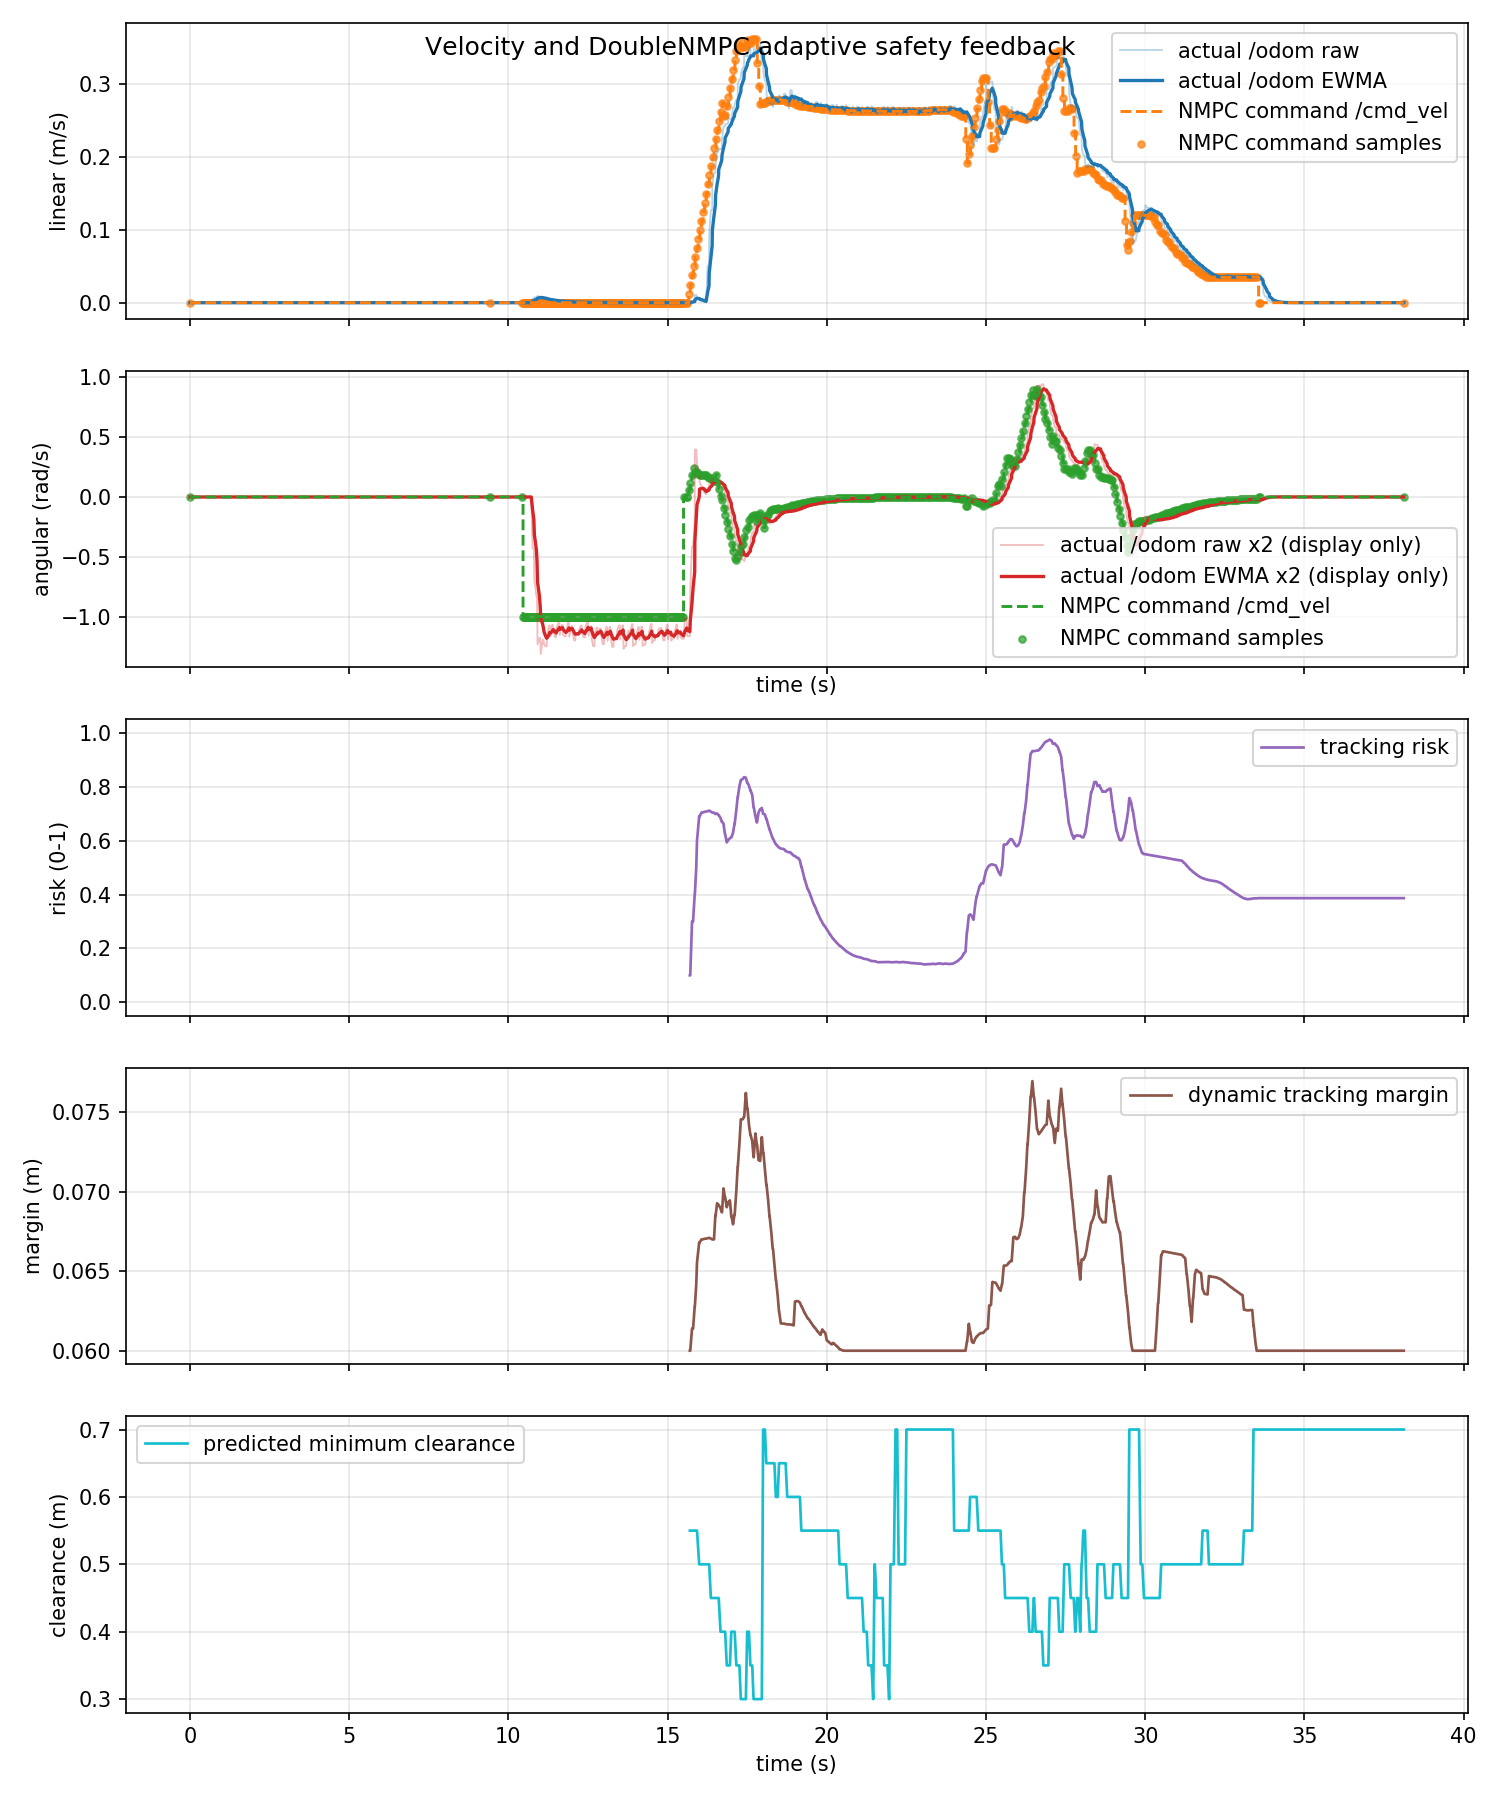

Data behind this chart, as committed beside it:
time_s, actual_linear_mps, actual_angular_radps, command_linear_mps, command_angular_radps, command_linear_abs_mps, command_angular_abs_radps, tracking_risk, dynamic_safe_margin_m, predicted_min_clearance_m
0.0, 0.0, 0.0, 0.0, 0.0, 0.0, 0.0, nan, nan, nan
0.01613, 0.0, 0.0, 0.0, 0.0, 0.0, 0.0, nan, nan, nan
0.0587, 0.0, 0.0, 0.0, 0.0, 0.0, 0.0, nan, nan, nan
0.09998, 0.0, 0.0, 0.0, 0.0, 0.0, 0.0, nan, nan, nan
0.132, 0.0, 0.0, 0.0, 0.0, 0.0, 0.0, nan, nan, nan
0.2, 0.0, 0.0, 0.0, 0.0, 0.0, 0.0, nan, nan, nan
0.2013, 0.0, 0.0, 0.0, 0.0, 0.0, 0.0, nan, nan, nan
0.2118, 0.0, 0.0, 0.0, 0.0, 0.0, 0.0, nan, nan, nan
0.2714, 0.0, 0.0, 0.0, 0.0, 0.0, 0.0, nan, nan, nan
0.2999, 0.0, 0.0, 0.0, 0.0, 0.0, 0.0, nan, nan, nan
0.3056, 0.0, 0.0, 0.0, 0.0, 0.0, 0.0, nan, nan, nan
0.3574, 0.0, 0.0, 0.0, 0.0, 0.0, 0.0, nan, nan, nan
0.4, 0.0, 0.0, 0.0, 0.0, 0.0, 0.0, nan, nan, nan
0.4281, 0.0, 0.0, 0.0, 0.0, 0.0, 0.0, nan, nan, nan
0.5002, 0.0, 0.0, 0.0, 0.0, 0.0, 0.0, nan, nan, nan
0.507, 0.0, 0.0, 0.0, 0.0, 0.0, 0.0, nan, nan, nan
0.5115, 0.0, 0.0, 0.0, 0.0, 0.0, 0.0, nan, nan, nan
0.5813, 0.0, 0.0, 0.0, 0.0, 0.0, 0.0, nan, nan, nan
0.6, 0.0, 0.0, 0.0, 0.0, 0.0, 0.0, nan, nan, nan
0.6279, 0.0, 0.0, 0.0, 0.0, 0.0, 0.0, nan, nan, nan
0.6603, 0.0, 0.0, 0.0, 0.0, 0.0, 0.0, nan, nan, nan
0.7001, 0.0, 0.0, 0.0, 0.0, 0.0, 0.0, nan, nan, nan
0.7078, 0.0, 0.0, 0.0, 0.0, 0.0, 0.0, nan, nan, nan
0.7834, 0.0, 0.0, 0.0, 0.0, 0.0, 0.0, nan, nan, nan
0.7999, 0.0, 0.0, 0.0, 0.0, 0.0, 0.0, nan, nan, nan
0.8164, 0.0, 0.0, 0.0, 0.0, 0.0, 0.0, nan, nan, nan
0.8799, 0.0, 0.0, 0.0, 0.0, 0.0, 0.0, nan, nan, nan
0.8999, 0.0, 0.0, 0.0, 0.0, 0.0, 0.0, nan, nan, nan
0.9055, 0.0, 0.0, 0.0, 0.0, 0.0, 0.0, nan, nan, nan
0.9721, 0.0, 0.0, 0.0, 0.0, 0.0, 0.0, nan, nan, nan
0.9999, 0.0, 0.0, 0.0, 0.0, 0.0, 0.0, nan, nan, nan
1.024, 0.0, 0.0, 0.0, 0.0, 0.0, 0.0, nan, nan, nan
1.055, 0.0, 0.0, 0.0, 0.0, 0.0, 0.0, nan, nan, nan
1.1, 0.0, 0.0, 0.0, 0.0, 0.0, 0.0, nan, nan, nan
1.132, 0.0, 0.0, 0.0, 0.0, 0.0, 0.0, nan, nan, nan
1.2, 0.0, 0.0, 0.0, 0.0, 0.0, 0.0, nan, nan, nan
1.2, 0.0, 0.0, 0.0, 0.0, 0.0, 0.0, nan, nan, nan
1.213, 0.0, 0.0, 0.0, 0.0, 0.0, 0.0, nan, nan, nan
1.272, 0.0, 0.0, 0.0, 0.0, 0.0, 0.0, nan, nan, nan
1.3, 0.0, 0.0, 0.0, 0.0, 0.0, 0.0, nan, nan, nan
1.344, 0.0, 0.0, 0.0, 0.0, 0.0, 0.0, nan, nan, nan
1.356, 0.0, 0.0, 0.0, 0.0, 0.0, 0.0, nan, nan, nan
1.4, 0.0, 0.0, 0.0, 0.0, 0.0, 0.0, nan, nan, nan
1.413, 0.0, 0.0, 0.0, 0.0, 0.0, 0.0, nan, nan, nan
1.472, 0.0, 0.0, 0.0, 0.0, 0.0, 0.0, nan, nan, nan
1.5, 0.0, 0.0, 0.0, 0.0, 0.0, 0.0, nan, nan, nan
1.515, 0.0, 0.0, 0.0, 0.0, 0.0, 0.0, nan, nan, nan
1.558, 0.0, 0.0, 0.0, 0.0, 0.0, 0.0, nan, nan, nan
1.6, 0.0, 0.0, 0.0, 0.0, 0.0, 0.0, nan, nan, nan
1.619, 0.0, 0.0, 0.0, 0.0, 0.0, 0.0, nan, nan, nan
1.68, 0.0, 0.0, 0.0, 0.0, 0.0, 0.0, nan, nan, nan
1.701, 0.0, 0.0, 0.0, 0.0, 0.0, 0.0, nan, nan, nan
1.709, 0.0, 0.0, 0.0, 0.0, 0.0, 0.0, nan, nan, nan
1.768, 0.0, 0.0, 0.0, 0.0, 0.0, 0.0, nan, nan, nan
1.801, 0.0, 0.0, 0.0, 0.0, 0.0, 0.0, nan, nan, nan
1.828, 0.0, 0.0, 0.0, 0.0, 0.0, 0.0, nan, nan, nan
1.858, 0.0, 0.0, 0.0, 0.0, 0.0, 0.0, nan, nan, nan
1.901, 0.0, 0.0, 0.0, 0.0, 0.0, 0.0, nan, nan, nan
1.912, 0.0, 0.0, 0.0, 0.0, 0.0, 0.0, nan, nan, nan
1.96, 0.0, 0.0, 0.0, 0.0, 0.0, 0.0, nan, nan, nan
... 1,083 more rows
